Labelled photos from "ada_project_2023", an image-classification folder in Jmat0/ada_project_2023. The possible labels are: Audemars Piguet, Blancpain, Breguet, Breitling, Bulgari, Cartier, Certina, Chopard, Girard-Perregaux, Hublot, IWC, Jaeger-LeCoultre, Montblanc, Omega, Panerai, Patek Philippe, Rolex, TAG Heuer, Tissot, Zenith.

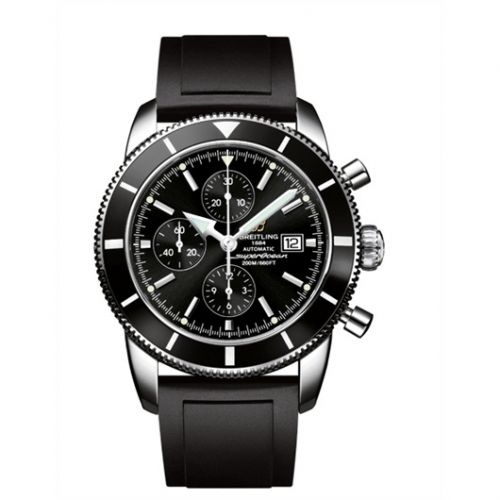
Label: Breitling

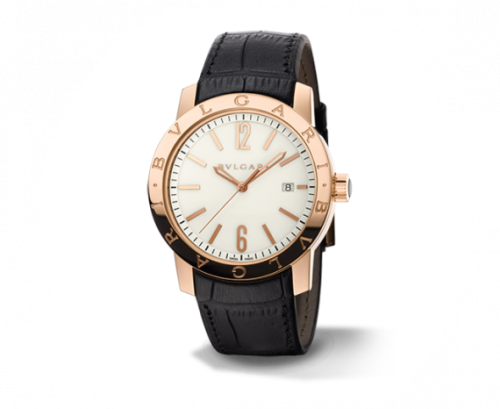
Label: Bulgari

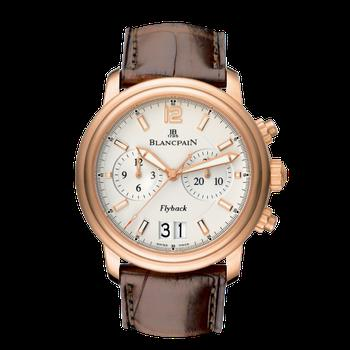
Label: Blancpain

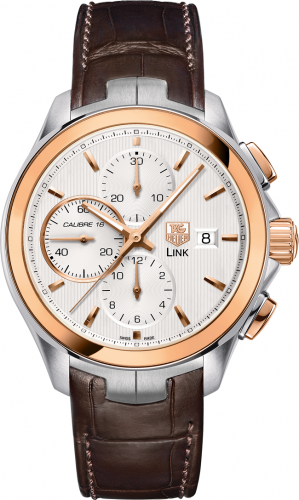
Label: TAG Heuer

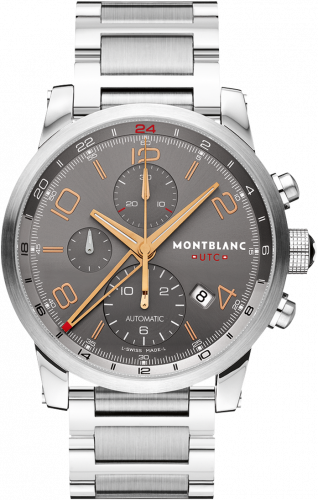
Label: Montblanc

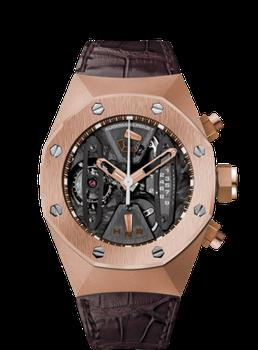
Label: Audemars Piguet
